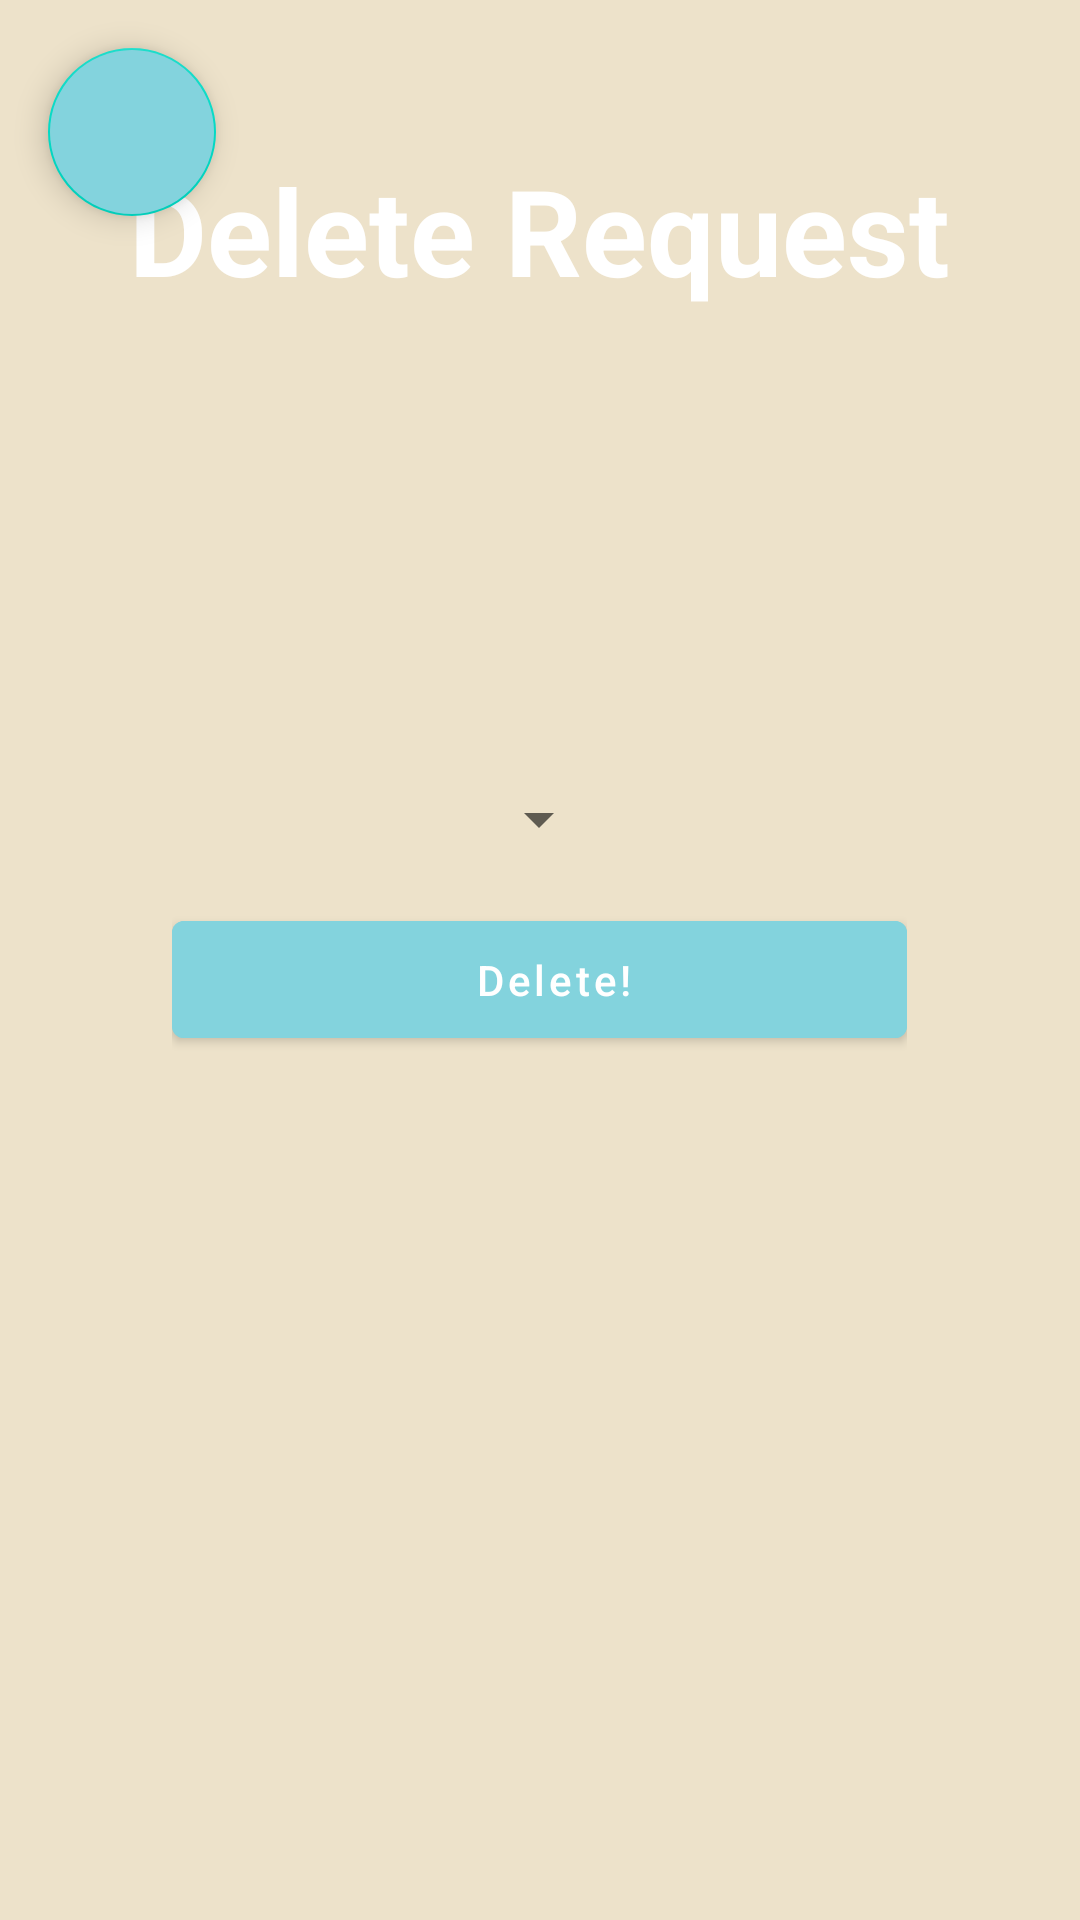

Produce the Android XML layout that renders to this screen, including the resource entries it uses.
<!-- AndroidManifest.xml: application theme Theme.CountriesCoinApp -->
<!-- res/layout/activity_delete.xml -->
<?xml version="1.0" encoding="utf-8"?>
<RelativeLayout xmlns:android="http://schemas.android.com/apk/res/android"
    xmlns:app="http://schemas.android.com/apk/res-auto"
    xmlns:tools="http://schemas.android.com/tools"
    android:layout_width="match_parent"
    android:layout_height="match_parent"
    android:background="@color/background"
    tools:context=".Activities.DeleteActivity">

    <com.google.android.material.textview.MaterialTextView
        android:id="@+id/title"
        android:layout_width="wrap_content"
        android:layout_height="wrap_content"
        android:layout_centerHorizontal="true"
        android:layout_marginTop="50dp"
        android:gravity="center"
        android:text="Delete Request"
        android:textColor="@color/white"
        android:textSize="40dp"
        android:textStyle="bold" />


    <LinearLayout
        android:id="@+id/LL_top"
        android:layout_width="wrap_content"
        android:layout_height="wrap_content"
        android:layout_centerInParent="true"
        android:gravity="center"
        android:orientation="vertical">


        <Spinner
            android:id="@+id/spinner"
            android:layout_width="wrap_content"
            android:layout_height="wrap_content"
            android:layout_centerInParent="true"
            android:layout_marginTop="50dp"
            android:spinnerMode="dropdown"></Spinner>

        <com.google.android.material.button.MaterialButton
            android:id="@+id/delete_button"
            android:layout_width="wrap_content"
            android:layout_height="wrap_content"
            android:layout_marginTop="16dp"
            android:backgroundTint="@color/button"
            android:ems="15"
            android:inputType="text"
            android:paddingLeft="20dp"
            android:paddingTop="10dp"
            android:paddingRight="10dp"
            android:paddingBottom="10dp"
            android:text="Delete!"
            android:textColor="@color/white" />

        <com.google.android.material.textview.MaterialTextView
            android:id="@+id/message"
            android:layout_width="wrap_content"
            android:layout_height="wrap_content"
            android:layout_centerHorizontal="true"
            android:layout_marginTop="50dp"
            android:gravity="center"
            android:text=""
            android:textSize="20dp"
            android:textStyle="bold" />
    </LinearLayout>

    <com.google.android.material.floatingactionbutton.FloatingActionButton
        android:id="@+id/back_button"
        android:layout_width="wrap_content"
        android:layout_height="wrap_content"
        android:layout_gravity="end|bottom"
        android:layout_margin="16dp"
        android:backgroundTint="@color/button"
        android:src="@drawable/ic_back"
        app:tint="@color/white" />
</RelativeLayout>
<!-- resources referenced by this layout -->
<resources>
  <color name="background">#EDE2CA</color>
  <color name="button">#83D3DD</color>
  <color name="white">#FFFFFFFF</color>
  <style name="Theme.CountriesCoinApp" parent="Theme.MaterialComponents.DayNight.DarkActionBar">
          
          <item name="colorPrimary">@color/purple_500</item>
          <item name="colorPrimaryVariant">@color/purple_700</item>
          <item name="colorOnPrimary">@color/white</item>
          
          <item name="colorSecondary">@color/teal_200</item>
          <item name="colorSecondaryVariant">@color/teal_700</item>
          <item name="colorOnSecondary">@color/black</item>
          
          <item name="android:statusBarColor">?attr/colorPrimaryVariant</item>
          
      </style>
  <color name="purple_500">#FF6200EE</color>
  <color name="purple_700">#FF3700B3</color>
  <color name="teal_200">#FF03DAC5</color>
  <color name="teal_700">#FF018786</color>
  <color name="black">#FF000000</color>
</resources>
